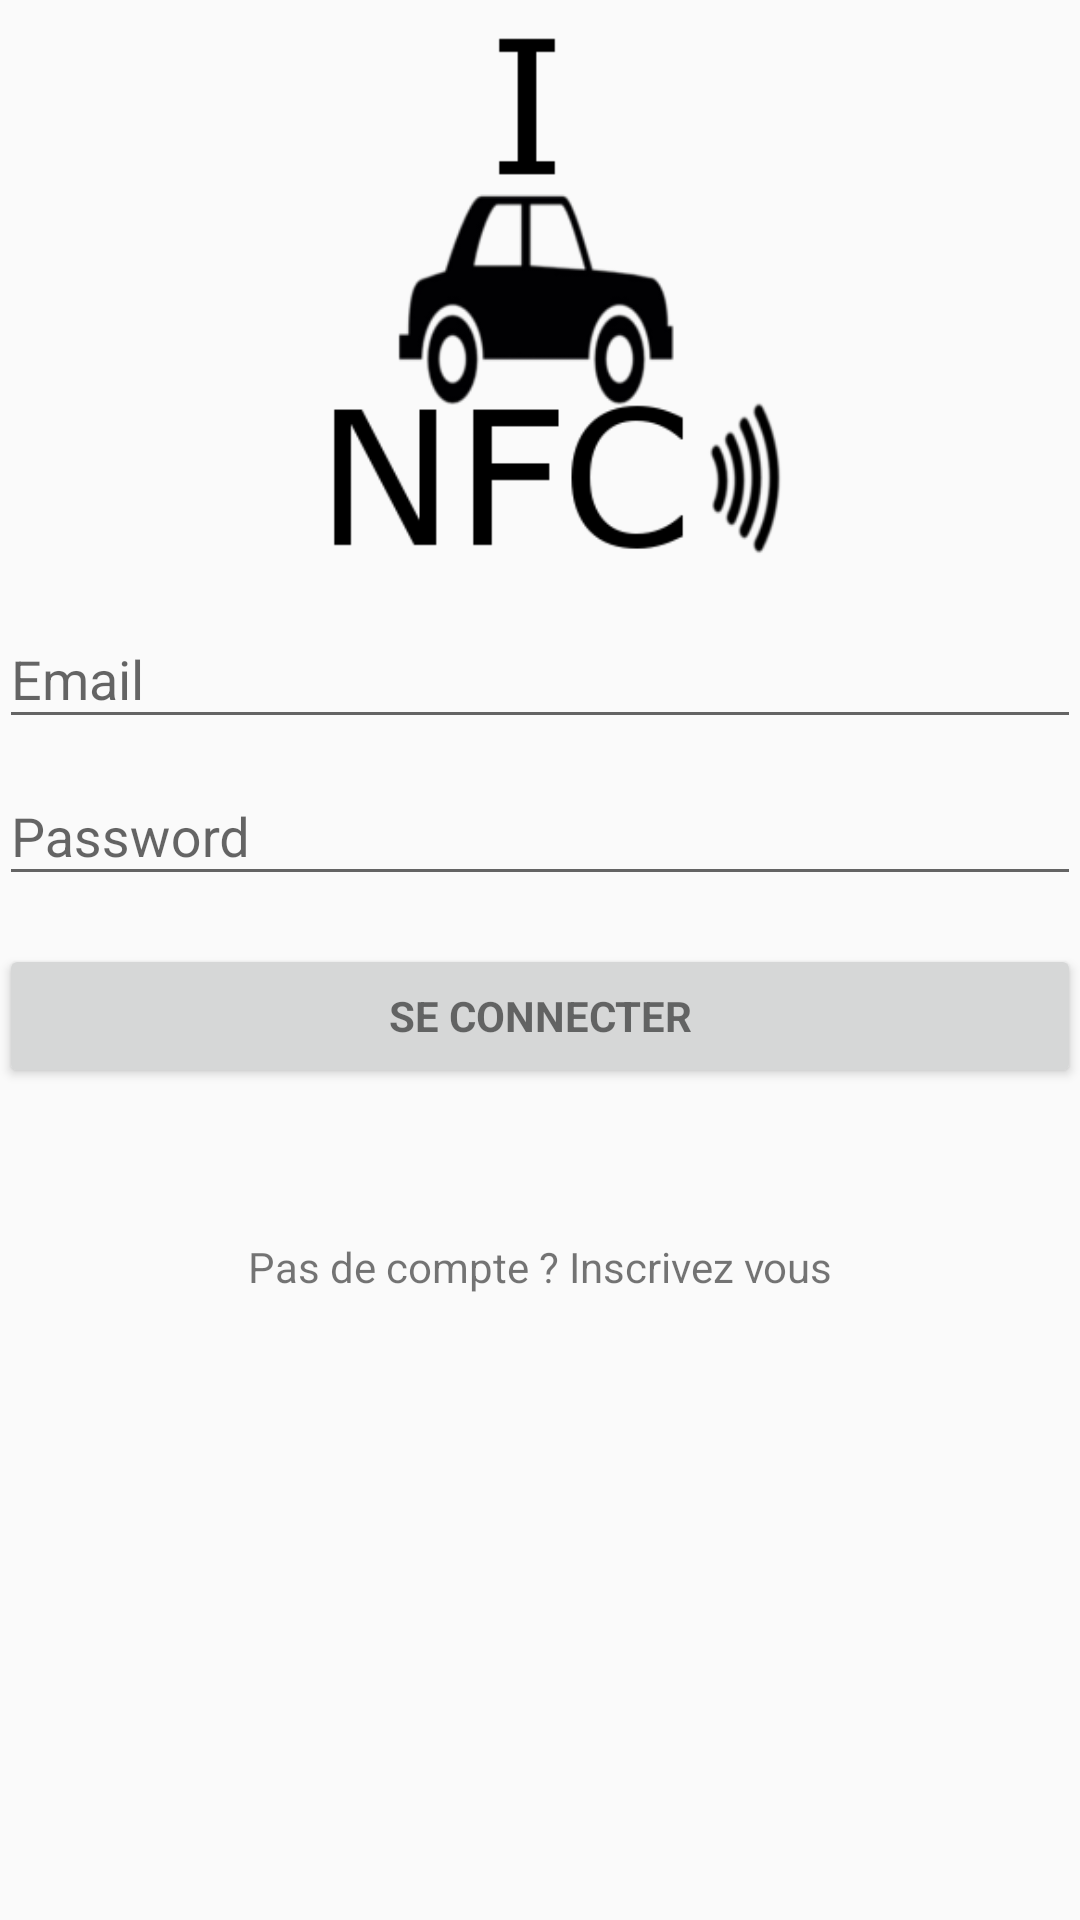

Reconstruct the res/layout file that produces this screen, plus the resources it refers to.
<!-- AndroidManifest.xml: application theme AppTheme -->
<!-- res/layout/activity_main.xml -->
<LinearLayout xmlns:android="http://schemas.android.com/apk/res/android"
    xmlns:app="http://schemas.android.com/apk/res-auto"
    xmlns:tools="http://schemas.android.com/tools"
android:layout_width="match_parent"
android:layout_height="match_parent"
android:gravity="center_horizontal"
android:orientation="vertical"
android:paddingBottom="@dimen/activity_vertical_margin"
android:paddingLeft="@dimen/activity_horizontal_margin"
android:paddingRight="@dimen/activity_horizontal_margin"
android:paddingTop="@dimen/activity_vertical_margin"
tools:context="com.example.jb.icarnfc.MainActivity">




<ProgressBar
    android:id="@+id/login_progress"
    style="?android:attr/progressBarStyleLarge"
    android:layout_width="wrap_content"
    android:layout_height="wrap_content"
    android:layout_marginBottom="8dp"
    android:visibility="gone" />

<ScrollView
    android:id="@+id/login_form"
    android:layout_width="match_parent"
    android:layout_height="match_parent">


    <LinearLayout
        android:id="@+id/email_login_form"
        android:layout_width="match_parent"
        android:layout_height="wrap_content"
        android:orientation="vertical">

        <ImageView
            android:id="@+id/imageView"
            android:layout_width="match_parent"
            android:layout_height="194dp"
            android:src="@drawable/logo" />

        <android.support.design.widget.TextInputLayout
            android:layout_width="match_parent"
            android:layout_height="wrap_content">


            <AutoCompleteTextView
                android:id="@+id/email"
                android:layout_width="match_parent"
                android:layout_height="wrap_content"
                android:hint="@string/prompt_email"
                android:inputType="textEmailAddress"
                android:maxLines="1"
                android:singleLine="true" />




        </android.support.design.widget.TextInputLayout>

        <android.support.design.widget.TextInputLayout
            android:layout_width="match_parent"
            android:layout_height="wrap_content">

            <EditText
                android:id="@+id/password"
                android:layout_width="match_parent"
                android:layout_height="wrap_content"
                android:hint="@string/prompt_password"
                android:imeActionId="@+id/login"
                android:imeActionLabel="@string/action_sign_in_short"
                android:imeOptions="actionUnspecified"
                android:inputType="textPassword"
                android:maxLines="1"
                android:singleLine="true" />

        </android.support.design.widget.TextInputLayout>



        <Button
            android:id="@+id/button"
            style="?android:textAppearanceSmall"
            android:layout_width="match_parent"
            android:layout_height="wrap_content"
            android:layout_marginTop="16dp"
            android:onClick="Login();"
            android:text="@string/action_sign_in"
            android:textStyle="bold" />


        <TextView
            android:id="@+id/inscription"
            android:layout_width="match_parent"
            android:layout_height="wrap_content"
            android:layout_marginTop="50dp"
            android:layout_weight="0.26"
            android:text="Pas de compte ? Inscrivez vous"
            android:textAlignment="center" />

    </LinearLayout>
</ScrollView>
</LinearLayout>
<!-- resources referenced by this layout -->
<resources>
  <!-- drawable logo: png bitmap (drawable, 19262 bytes) -->
  <string name="action_sign_in">Se Connecter</string>
  <string name="action_sign_in_short">Sign in</string>
  <string name="prompt_email">Email</string>
  <string name="prompt_password">Password</string>
  <style name="AppTheme" parent="Theme.AppCompat.Light.DarkActionBar">
          
          <item name="colorPrimary">@color/colorPrimary</item>
          <item name="colorPrimaryDark">@color/colorPrimaryDark</item>
          <item name="colorAccent">@color/colorAccent</item>
          
          <item name="android:windowActivityTransitions">true</item>
      </style>
  <color name="colorPrimary">#3F51B5</color>
  <color name="colorPrimaryDark">#303F9F</color>
  <color name="colorAccent">#FF4081</color>
</resources>
